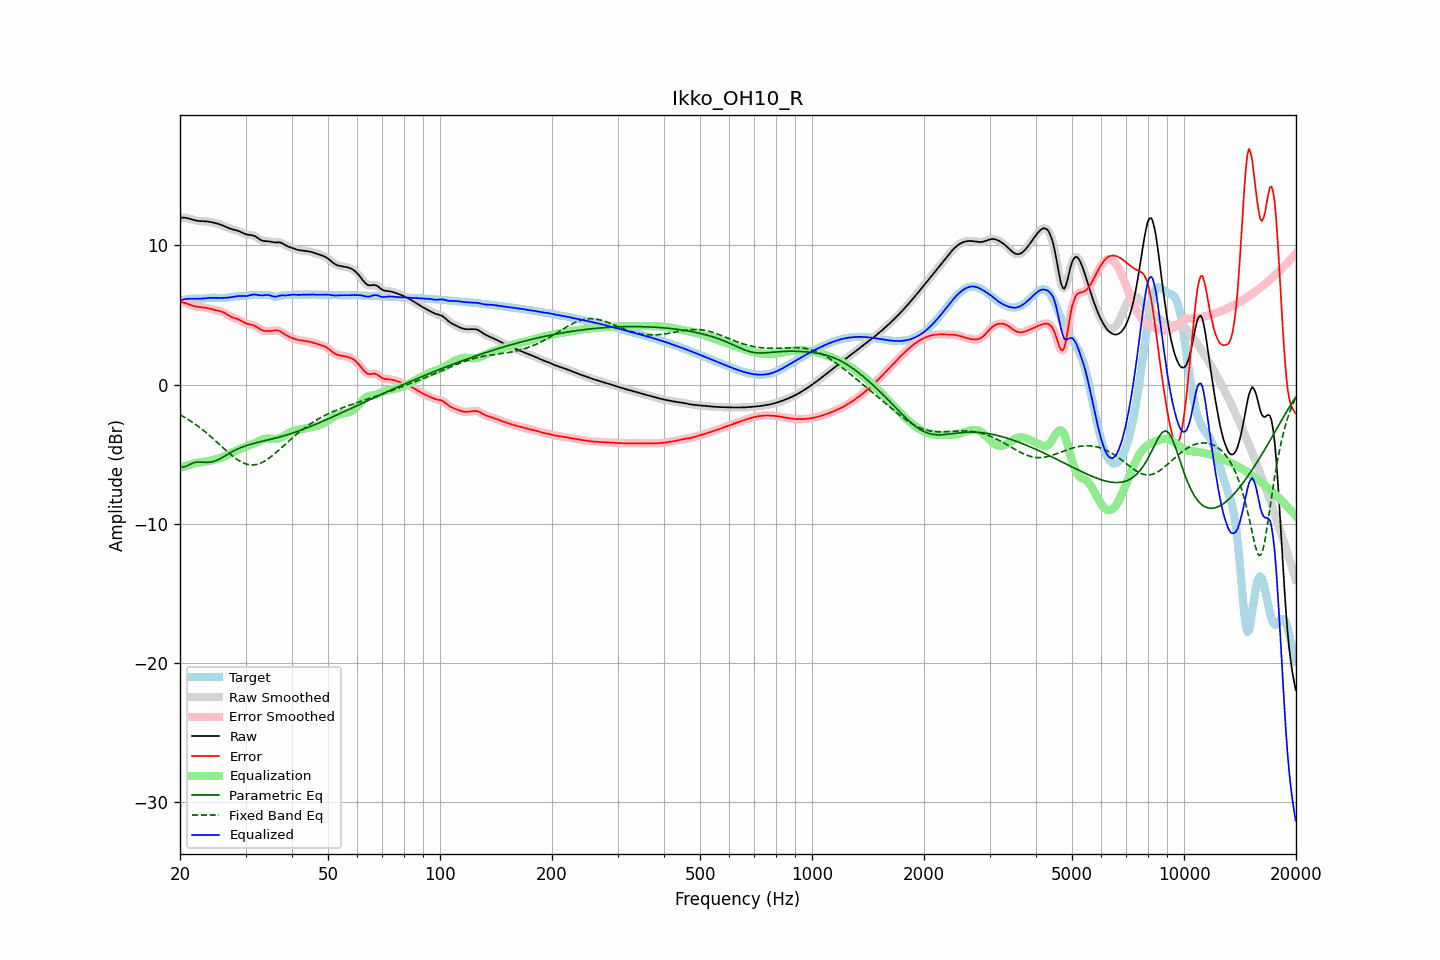

The data file committed next to this chart (first rows):
frequency, raw, error, smoothed, error_smoothed, equalization, parametric_eq, fixed_band_eq, equalized_raw, equalized_smoothed, target
20.00, 11.99, 5.92, 11.99, 5.92, -5.96, -5.83, -2.15, 6.03, 6.03, 6.07
20.20, 12.00, 5.92, 12.00, 5.92, -5.92, -5.87, -2.22, 6.08, 6.08, 6.08
20.40, 12.00, 5.90, 12.00, 5.90, -5.88, -5.92, -2.28, 6.12, 6.12, 6.10
20.61, 12.00, 5.88, 11.99, 5.87, -5.85, -5.88, -2.35, 6.15, 6.14, 6.12
20.81, 11.98, 5.84, 11.98, 5.84, -5.81, -5.85, -2.42, 6.16, 6.16, 6.14
21.02, 11.95, 5.80, 11.95, 5.80, -5.78, -5.79, -2.49, 6.17, 6.17, 6.15
21.23, 11.92, 5.75, 11.92, 5.75, -5.75, -5.73, -2.56, 6.17, 6.17, 6.17
21.44, 11.88, 5.71, 11.88, 5.71, -5.72, -5.67, -2.64, 6.17, 6.17, 6.17
21.66, 11.85, 5.67, 11.85, 5.67, -5.68, -5.62, -2.71, 6.17, 6.17, 6.18
21.87, 11.82, 5.64, 11.82, 5.64, -5.65, -5.59, -2.79, 6.17, 6.17, 6.18
22.09, 11.79, 5.61, 11.79, 5.61, -5.62, -5.57, -2.88, 6.17, 6.17, 6.18
22.31, 11.77, 5.60, 11.77, 5.60, -5.60, -5.56, -2.96, 6.17, 6.17, 6.18
22.54, 11.76, 5.58, 11.76, 5.58, -5.58, -5.55, -3.05, 6.17, 6.18, 6.18
22.76, 11.75, 5.57, 11.75, 5.57, -5.57, -5.56, -3.14, 6.18, 6.18, 6.18
22.99, 11.75, 5.56, 11.75, 5.56, -5.55, -5.56, -3.22, 6.19, 6.19, 6.19
23.22, 11.74, 5.55, 11.74, 5.54, -5.54, -5.57, -3.32, 6.20, 6.20, 6.20
23.45, 11.73, 5.53, 11.73, 5.53, -5.52, -5.58, -3.41, 6.22, 6.22, 6.21
23.69, 11.72, 5.50, 11.72, 5.50, -5.50, -5.57, -3.51, 6.23, 6.23, 6.22
23.92, 11.71, 5.47, 11.71, 5.47, -5.47, -5.57, -3.61, 6.24, 6.24, 6.24
24.16, 11.69, 5.44, 11.69, 5.44, -5.45, -5.55, -3.71, 6.24, 6.24, 6.25
24.40, 11.67, 5.42, 11.67, 5.42, -5.42, -5.54, -3.81, 6.24, 6.24, 6.25
24.65, 11.64, 5.39, 11.64, 5.39, -5.40, -5.50, -3.91, 6.24, 6.24, 6.25
24.89, 11.61, 5.36, 11.61, 5.36, -5.37, -5.47, -4.02, 6.24, 6.24, 6.25
25.14, 11.58, 5.34, 11.58, 5.34, -5.34, -5.42, -4.12, 6.24, 6.24, 6.24
25.39, 11.54, 5.31, 11.54, 5.31, -5.31, -5.37, -4.23, 6.23, 6.23, 6.23
25.65, 11.50, 5.28, 11.50, 5.28, -5.27, -5.31, -4.34, 6.23, 6.23, 6.22
25.91, 11.46, 5.24, 11.46, 5.24, -5.23, -5.24, -4.44, 6.23, 6.23, 6.22
26.16, 11.42, 5.20, 11.42, 5.20, -5.18, -5.18, -4.55, 6.24, 6.24, 6.22
26.43, 11.37, 5.14, 11.37, 5.14, -5.12, -5.11, -4.65, 6.24, 6.24, 6.23
26.69, 11.31, 5.07, 11.31, 5.07, -5.06, -5.04, -4.76, 6.25, 6.25, 6.25
26.96, 11.26, 5.00, 11.26, 5.00, -5.01, -4.97, -4.86, 6.26, 6.26, 6.27
27.23, 11.22, 4.93, 11.22, 4.93, -4.95, -4.91, -4.96, 6.27, 6.27, 6.29
27.50, 11.18, 4.87, 11.18, 4.87, -4.89, -4.84, -5.06, 6.29, 6.29, 6.31
27.77, 11.15, 4.82, 11.15, 4.82, -4.84, -4.78, -5.15, 6.31, 6.31, 6.33
28.05, 11.12, 4.78, 11.12, 4.78, -4.79, -4.72, -5.24, 6.33, 6.33, 6.34
28.33, 11.09, 4.75, 11.09, 4.74, -4.74, -4.66, -5.32, 6.35, 6.35, 6.34
28.62, 11.05, 4.71, 11.05, 4.70, -4.69, -4.60, -5.40, 6.37, 6.37, 6.35
28.90, 11.01, 4.66, 11.01, 4.66, -4.63, -4.55, -5.47, 6.37, 6.37, 6.35
29.19, 10.96, 4.60, 10.95, 4.60, -4.58, -4.51, -5.54, 6.37, 6.37, 6.36
29.48, 10.90, 4.53, 10.90, 4.53, -4.53, -4.46, -5.60, 6.37, 6.37, 6.36
29.78, 10.85, 4.47, 10.85, 4.47, -4.48, -4.42, -5.65, 6.36, 6.36, 6.38
30.08, 10.80, 4.41, 10.81, 4.41, -4.44, -4.38, -5.69, 6.36, 6.37, 6.39
30.38, 10.77, 4.37, 10.78, 4.37, -4.39, -4.34, -5.72, 6.38, 6.38, 6.41
30.68, 10.76, 4.34, 10.76, 4.34, -4.35, -4.31, -5.74, 6.41, 6.41, 6.42
30.99, 10.75, 4.32, 10.75, 4.32, -4.31, -4.27, -5.76, 6.44, 6.44, 6.43
31.30, 10.73, 4.29, 10.73, 4.29, -4.27, -4.24, -5.76, 6.47, 6.46, 6.44
31.61, 10.70, 4.25, 10.69, 4.25, -4.22, -4.21, -5.76, 6.48, 6.48, 6.44
31.93, 10.64, 4.20, 10.64, 4.19, -4.17, -4.18, -5.74, 6.47, 6.47, 6.44
32.24, 10.56, 4.13, 10.56, 4.13, -4.11, -4.15, -5.72, 6.45, 6.45, 6.44
32.57, 10.48, 4.05, 10.48, 4.05, -4.05, -4.12, -5.68, 6.43, 6.43, 6.43
32.89, 10.41, 3.98, 10.41, 3.98, -4.00, -4.10, -5.64, 6.41, 6.42, 6.43
33.22, 10.36, 3.92, 10.36, 3.92, -3.94, -4.07, -5.59, 6.41, 6.41, 6.44
33.55, 10.32, 3.88, 10.33, 3.88, -3.90, -4.04, -5.53, 6.42, 6.42, 6.44
33.89, 10.31, 3.86, 10.31, 3.86, -3.87, -4.01, -5.46, 6.44, 6.44, 6.46
34.23, 10.31, 3.85, 10.31, 3.85, -3.86, -3.99, -5.39, 6.45, 6.45, 6.46
34.57, 10.30, 3.85, 10.30, 3.85, -3.86, -3.96, -5.31, 6.44, 6.44, 6.45
34.92, 10.28, 3.86, 10.28, 3.86, -3.87, -3.93, -5.22, 6.41, 6.41, 6.42
35.27, 10.25, 3.87, 10.25, 3.87, -3.88, -3.90, -5.13, 6.37, 6.37, 6.38
35.62, 10.23, 3.89, 10.23, 3.89, -3.89, -3.87, -5.04, 6.34, 6.34, 6.34
35.97, 10.22, 3.90, 10.22, 3.90, -3.89, -3.85, -4.94, 6.32, 6.33, 6.31
... 635 more rows
